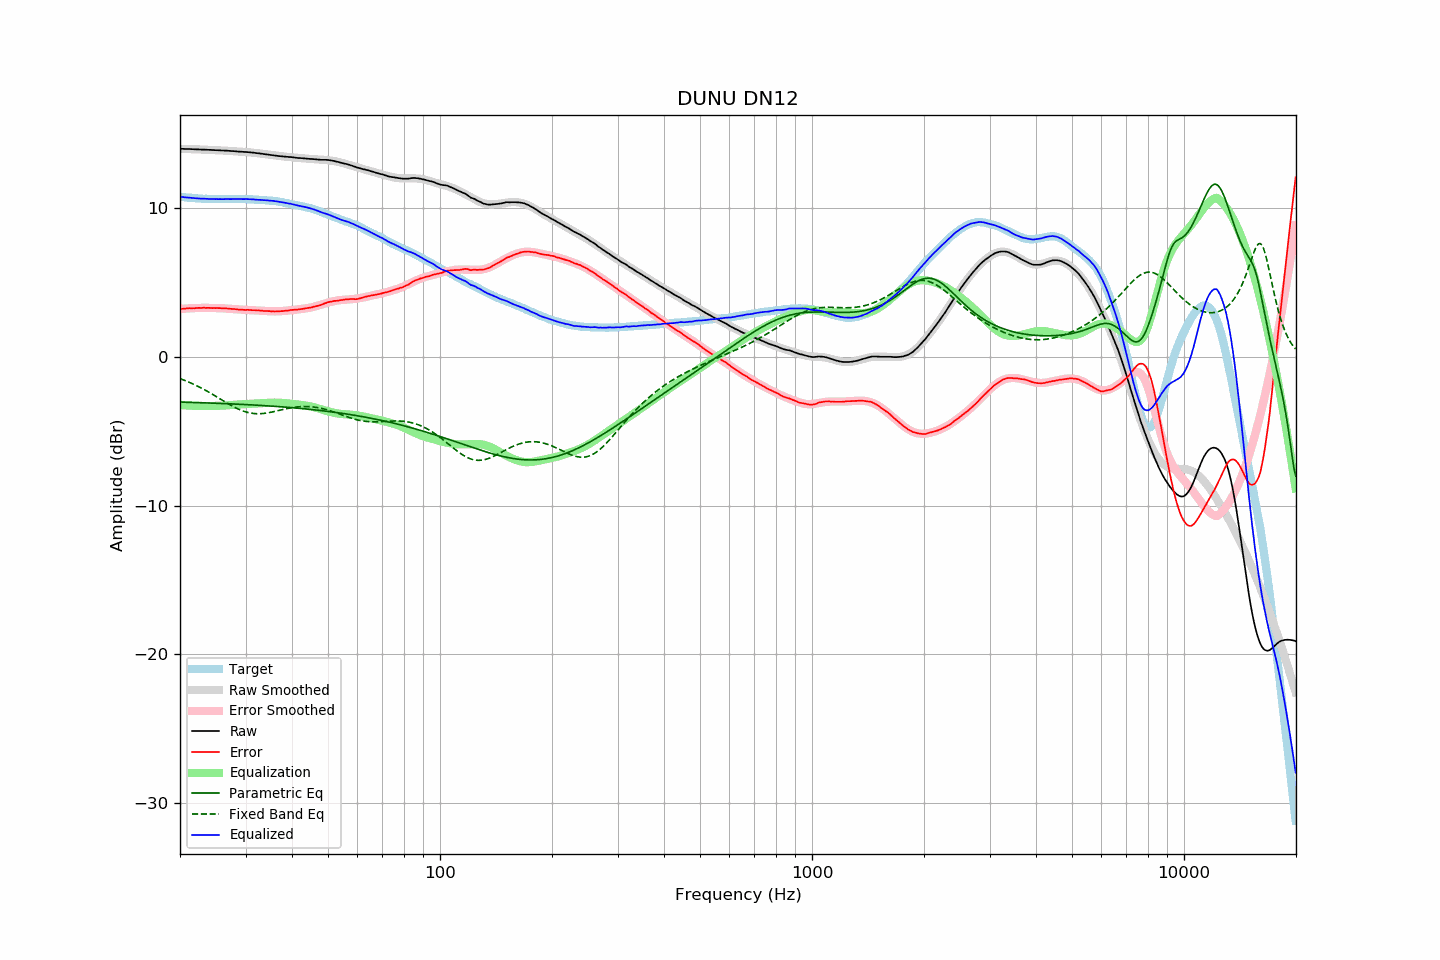

Values plotted in this chart, from the file beside it:
frequency, raw, error, smoothed, error_smoothed, equalization, parametric_eq, fixed_band_eq, equalized_raw, equalized_smoothed, target
20.00, 14.00, 3.23, 14.00, 3.23, -3.23, -3.03, -1.46, 10.78, 10.78, 10.78
20.20, 14.00, 3.24, 14.00, 3.23, -3.23, -3.04, -1.50, 10.77, 10.77, 10.77
20.40, 14.00, 3.25, 14.00, 3.24, -3.24, -3.04, -1.54, 10.76, 10.75, 10.76
20.61, 13.99, 3.25, 14.00, 3.25, -3.25, -3.04, -1.58, 10.74, 10.74, 10.75
20.81, 13.99, 3.27, 13.99, 3.26, -3.26, -3.05, -1.62, 10.73, 10.73, 10.73
21.02, 13.99, 3.28, 13.99, 3.27, -3.27, -3.05, -1.67, 10.72, 10.72, 10.72
21.23, 13.99, 3.29, 13.99, 3.27, -3.27, -3.05, -1.71, 10.72, 10.71, 10.71
21.44, 13.98, 3.27, 13.98, 3.28, -3.28, -3.06, -1.76, 10.70, 10.70, 10.72
21.66, 13.98, 3.29, 13.98, 3.29, -3.29, -3.06, -1.81, 10.70, 10.69, 10.70
21.87, 13.97, 3.28, 13.97, 3.29, -3.29, -3.06, -1.86, 10.68, 10.68, 10.70
22.09, 13.97, 3.30, 13.97, 3.29, -3.29, -3.07, -1.91, 10.68, 10.68, 10.68
22.31, 13.96, 3.30, 13.97, 3.30, -3.30, -3.07, -1.97, 10.66, 10.67, 10.67
22.54, 13.96, 3.31, 13.96, 3.30, -3.30, -3.07, -2.02, 10.66, 10.66, 10.66
22.76, 13.95, 3.30, 13.96, 3.30, -3.30, -3.08, -2.08, 10.65, 10.66, 10.66
22.99, 13.95, 3.31, 13.95, 3.30, -3.30, -3.08, -2.13, 10.65, 10.65, 10.65
23.22, 13.95, 3.32, 13.95, 3.30, -3.30, -3.08, -2.19, 10.65, 10.65, 10.64
23.45, 13.94, 3.30, 13.94, 3.30, -3.30, -3.09, -2.25, 10.64, 10.64, 10.65
23.69, 13.94, 3.31, 13.94, 3.30, -3.30, -3.09, -2.31, 10.64, 10.64, 10.64
23.92, 13.93, 3.31, 13.93, 3.30, -3.30, -3.10, -2.37, 10.63, 10.63, 10.63
24.16, 13.93, 3.30, 13.93, 3.30, -3.30, -3.10, -2.43, 10.63, 10.63, 10.64
24.40, 13.92, 3.29, 13.92, 3.30, -3.30, -3.10, -2.50, 10.62, 10.63, 10.64
24.65, 13.92, 3.30, 13.92, 3.29, -3.29, -3.11, -2.56, 10.63, 10.63, 10.63
24.89, 13.91, 3.29, 13.92, 3.29, -3.29, -3.11, -2.63, 10.62, 10.62, 10.63
25.14, 13.91, 3.30, 13.91, 3.29, -3.29, -3.12, -2.69, 10.62, 10.62, 10.62
25.39, 13.90, 3.29, 13.91, 3.28, -3.28, -3.12, -2.76, 10.62, 10.62, 10.62
25.65, 13.90, 3.29, 13.90, 3.28, -3.28, -3.13, -2.82, 10.62, 10.62, 10.62
25.91, 13.89, 3.28, 13.89, 3.28, -3.28, -3.13, -2.89, 10.62, 10.62, 10.62
26.16, 13.89, 3.27, 13.89, 3.27, -3.27, -3.13, -2.95, 10.62, 10.62, 10.63
26.43, 13.88, 3.27, 13.88, 3.26, -3.26, -3.14, -3.02, 10.62, 10.62, 10.62
26.69, 13.88, 3.27, 13.88, 3.26, -3.26, -3.14, -3.08, 10.62, 10.62, 10.62
26.96, 13.87, 3.26, 13.87, 3.25, -3.25, -3.15, -3.15, 10.62, 10.62, 10.62
27.23, 13.86, 3.25, 13.86, 3.24, -3.24, -3.15, -3.21, 10.62, 10.62, 10.62
27.50, 13.85, 3.24, 13.85, 3.23, -3.23, -3.16, -3.27, 10.62, 10.62, 10.62
27.77, 13.85, 3.23, 13.85, 3.22, -3.22, -3.16, -3.33, 10.63, 10.62, 10.63
28.05, 13.84, 3.23, 13.84, 3.22, -3.22, -3.17, -3.39, 10.63, 10.63, 10.62
28.33, 13.83, 3.21, 13.83, 3.21, -3.21, -3.17, -3.44, 10.62, 10.63, 10.63
28.62, 13.82, 3.20, 13.83, 3.20, -3.20, -3.18, -3.49, 10.62, 10.63, 10.63
28.90, 13.81, 3.18, 13.82, 3.19, -3.19, -3.18, -3.54, 10.62, 10.63, 10.64
29.19, 13.81, 3.18, 13.81, 3.19, -3.19, -3.19, -3.59, 10.63, 10.63, 10.64
29.48, 13.80, 3.18, 13.80, 3.18, -3.18, -3.19, -3.63, 10.62, 10.62, 10.63
29.78, 13.79, 3.17, 13.80, 3.17, -3.17, -3.20, -3.66, 10.62, 10.62, 10.63
30.08, 13.79, 3.17, 13.79, 3.17, -3.17, -3.20, -3.70, 10.62, 10.62, 10.63
30.38, 13.78, 3.18, 13.78, 3.16, -3.16, -3.21, -3.73, 10.62, 10.62, 10.61
30.68, 13.77, 3.17, 13.77, 3.16, -3.16, -3.21, -3.75, 10.61, 10.61, 10.61
30.99, 13.76, 3.16, 13.76, 3.15, -3.15, -3.22, -3.78, 10.61, 10.61, 10.61
31.30, 13.75, 3.15, 13.75, 3.15, -3.15, -3.23, -3.79, 10.60, 10.60, 10.61
31.61, 13.74, 3.15, 13.74, 3.14, -3.14, -3.23, -3.81, 10.60, 10.59, 10.60
31.93, 13.72, 3.15, 13.72, 3.14, -3.14, -3.24, -3.81, 10.58, 10.59, 10.58
32.24, 13.71, 3.13, 13.71, 3.13, -3.13, -3.25, -3.82, 10.58, 10.58, 10.59
32.57, 13.70, 3.14, 13.70, 3.13, -3.13, -3.25, -3.82, 10.58, 10.57, 10.57
32.89, 13.68, 3.12, 13.68, 3.12, -3.12, -3.26, -3.82, 10.56, 10.57, 10.57
33.22, 13.67, 3.12, 13.67, 3.11, -3.11, -3.26, -3.81, 10.56, 10.56, 10.56
33.55, 13.65, 3.10, 13.65, 3.10, -3.10, -3.27, -3.80, 10.55, 10.55, 10.56
33.89, 13.64, 3.10, 13.64, 3.09, -3.09, -3.28, -3.79, 10.55, 10.55, 10.55
34.23, 13.62, 3.10, 13.62, 3.09, -3.09, -3.28, -3.77, 10.53, 10.54, 10.53
34.57, 13.61, 3.09, 13.61, 3.08, -3.08, -3.29, -3.75, 10.53, 10.53, 10.53
34.92, 13.59, 3.09, 13.60, 3.08, -3.08, -3.30, -3.73, 10.51, 10.52, 10.51
35.27, 13.58, 3.06, 13.58, 3.07, -3.07, -3.31, -3.71, 10.51, 10.51, 10.53
35.62, 13.57, 3.08, 13.57, 3.07, -3.07, -3.31, -3.69, 10.50, 10.50, 10.50
35.97, 13.55, 3.06, 13.55, 3.07, -3.07, -3.32, -3.66, 10.48, 10.48, 10.50
... 635 more rows
